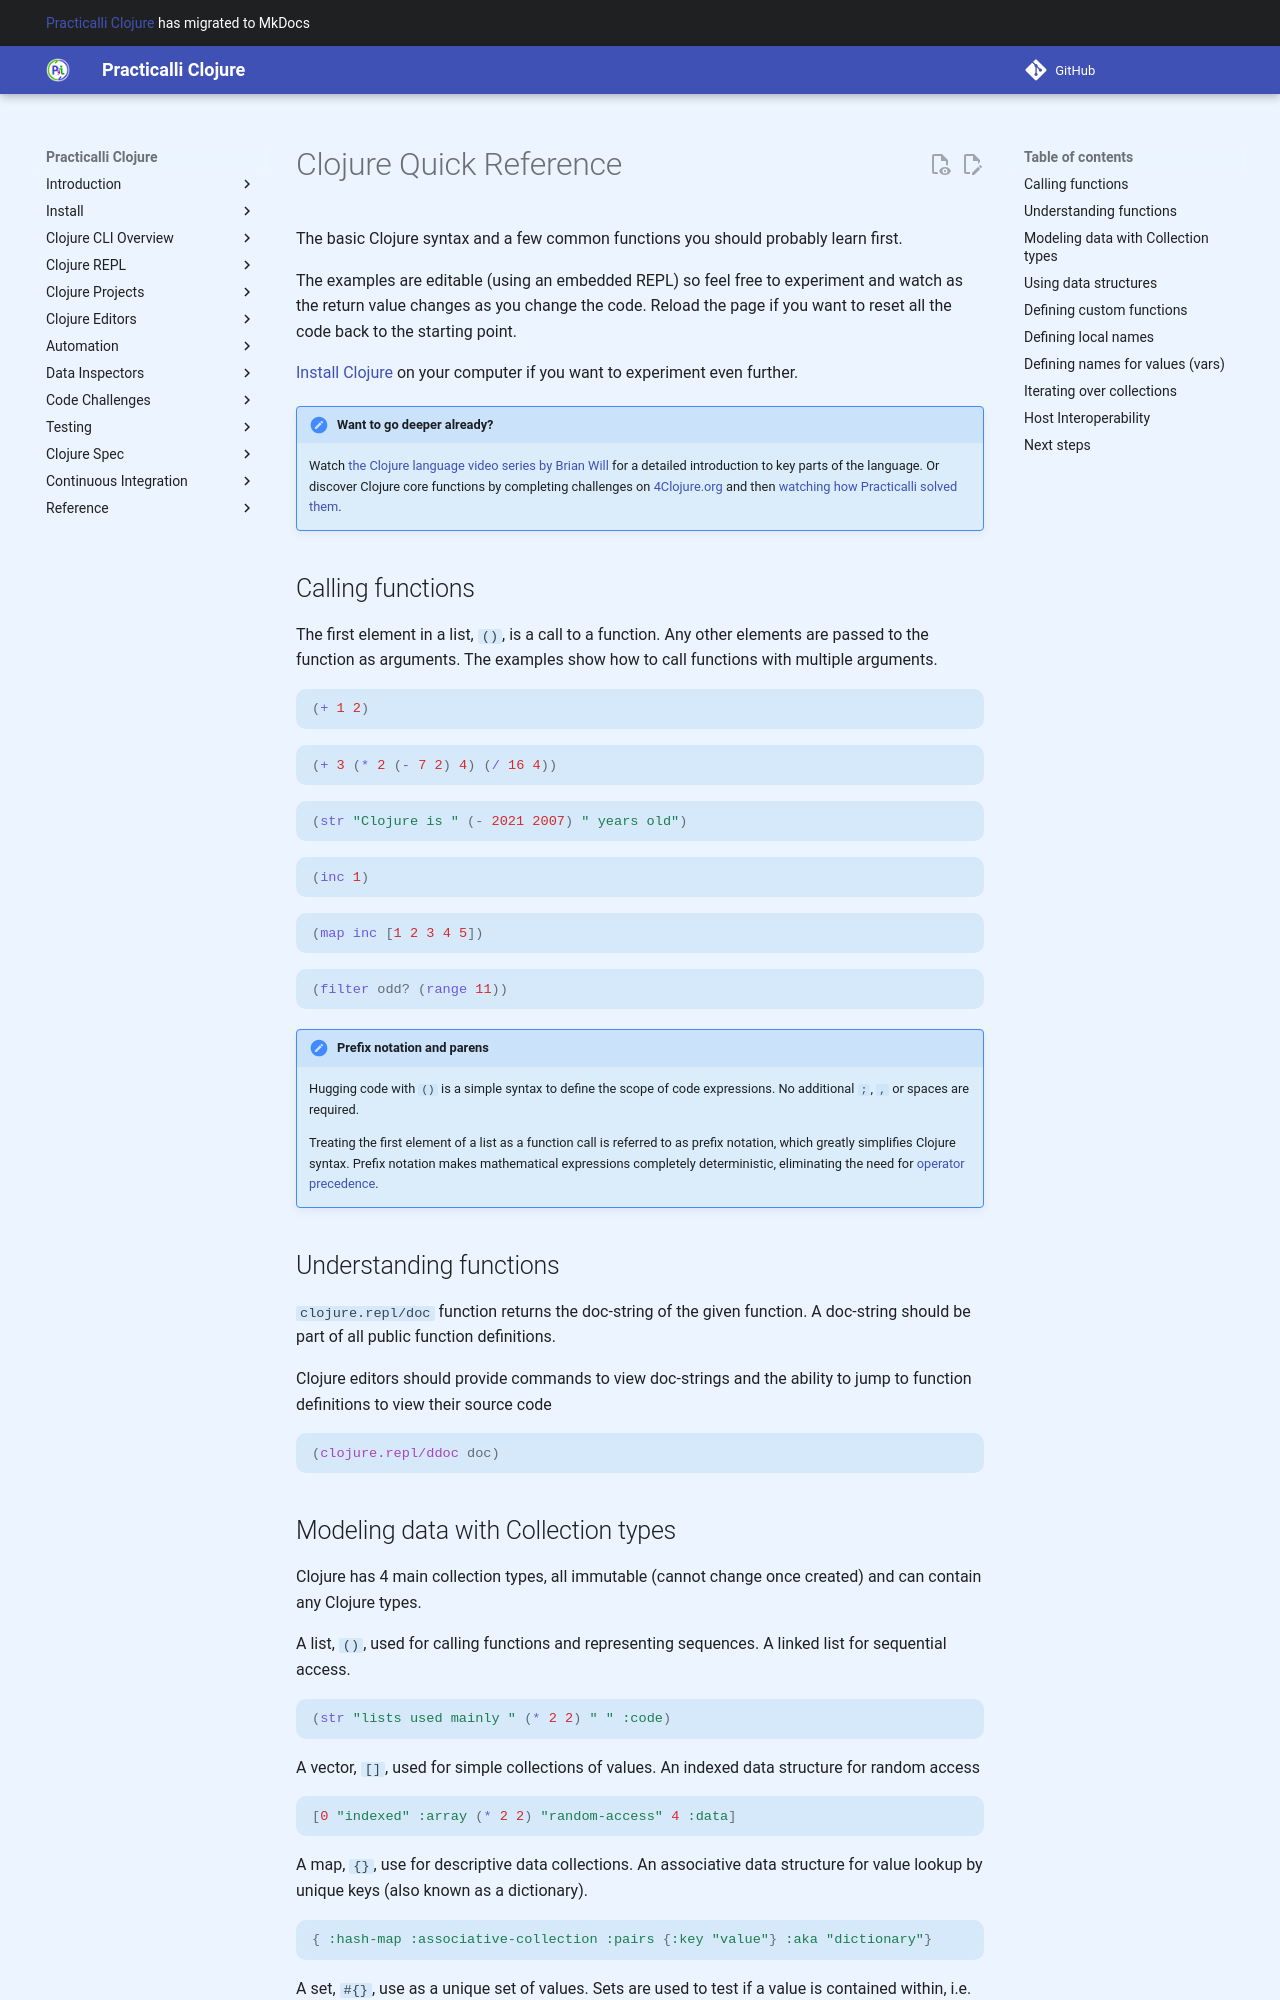

repository: practicalli/clojure · page: introduction/first-taste-of-clojure/index.html · generator: mkdocs

# Clojure Quick Reference
The basic Clojure syntax and a few common functions you should probably learn first.

The examples are editable (using an embedded REPL) so feel free to experiment and watch as the return value changes as you change the code.  Reload the page if you want to reset all the code back to the starting point.

[Install Clojure](/clojure-cli/install/) on your computer if you want to experiment even further.

> #### Hint::Want to go deeper already?
> Watch [the Clojure language video series by Brian Will](https://www.youtube.com/playlist?list=PLAC43CFB134E85266) for a detailed introduction to key parts of the language.  Or discover Clojure core functions by completing challenges on [4Clojure.org](https://4clojure.oxal.org/) and then [watching how Practicalli solved them](https://www.youtube.com/playlist?list=PLpr9V-R8ZxiDB_KGrbliCsCUrmcBvdW16).

<!-- Klipse reagent include to generate SVG graphics - hidden as not relevant at this point -->
<pre class="hidden">
  <code class="lang-eval-clojure" data-preamble="(require '[reagent.core :as r])">
  </code>
</pre>


## Calling functions
The first element in a list, `()`, is a call to a function.  Any other elements are passed to the function as arguments. The examples show how to call functions with multiple arguments.

```eval-clojure
(+ 1 2)
```
```eval-clojure
(+ 3 (* 2 (- 7 2) 4) (/ 16 4))
```
```eval-clojure
(str "Clojure is " (- 2021 2007) " years old")
```
```eval-clojure
(inc 1)
```
```eval-clojure
(map inc [1 2 3 4 5])
```
```eval-clojure
(filter odd? (range 11))
```

> #### Hint::Prefix notation and parens
> Hugging code with `()` is a simple syntax to define the scope of code expressions.  No additional `;`, `,` or spaces are required.
>
> Treating the first element of a list as a function call is referred to as prefix notation, which greatly simplifies Clojure syntax.  Prefix notation makes mathematical expressions completely deterministic, eliminating the need for [operator precedence](https://en.wikipedia.org/wiki/Order_of_operations).


## Understanding functions
The `clojure.repl/doc` function returns the doc-string of the given function. A doc-string should be part of all public function definitions.
Clojure editors should provide commands to view doc-strings and the ability to jump to function definitions to view their source code
```eval-clojure
(doc doc)
```
